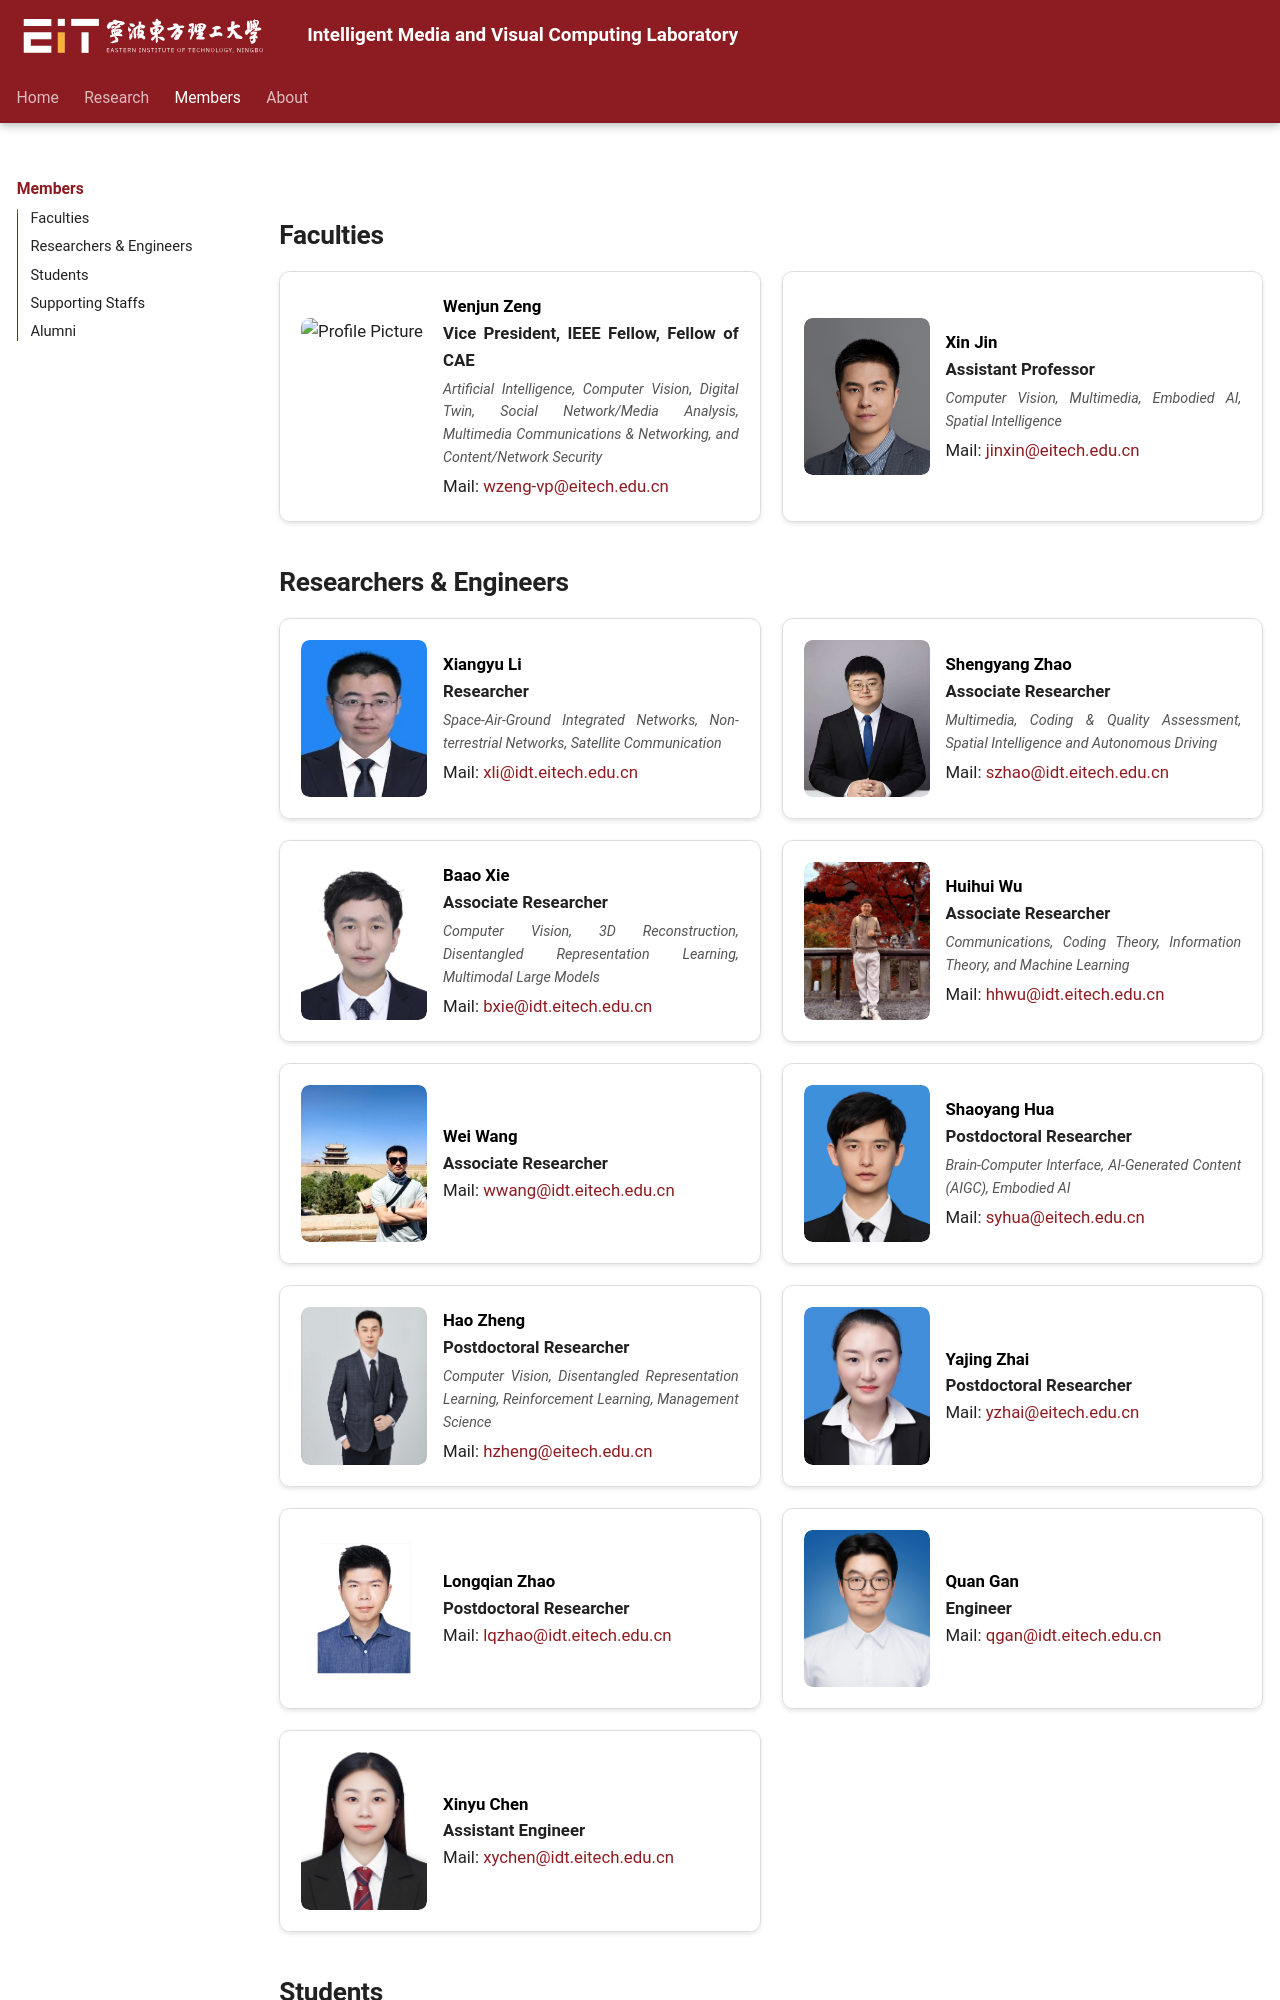

repository: friedrichyuan/IMVCLab-Homepage · page: members/index.html · generator: mkdocs

<!-- <div class="page-header">
    <h1>Members</h1>
    <div class="lang-switch">
        <button onclick="switchLang('en')" id="btn-en">English</button>
        <button onclick="switchLang('zh')" id="btn-zh">中文</button>
    </div>
</div> -->

## **Faculties**

<div class="member-cards">
    <div class="member-card">
        <div class="member-card-avatar">
            <img src="../assets/images/members/pgs/zengwenjun.jpg" alt="Profile Picture">
        </div>
        <div class="member-card-info">
            <div class="name"><a href="https://www.eitech.edu.cn/2025/0721/c287a707/page.htm" target="_blank"><span class="lang-en">Wenjun Zeng</span><span class="lang-zh">曾文军</span></a></div>
            <div class="title"><span class="lang-en">Vice President, IEEE Fellow, Fellow of CAE</span><span class="lang-zh">实验室主任</span></div>
            <div class="keywords">Artificial Intelligence, Computer Vision, Digital Twin, Social Network/Media Analysis, Multimedia Communications & Networking, and Content/Network Security</div>
            <div>Mail: <a href="mailto:wzeng-vp@eitech.edu.cn">wzeng-vp@eitech.edu.cn</a></div>
        </div>
    </div>
    <div class="member-card">
        <div class="member-card-avatar">
            <img src="../assets/images/members/pgs/xin_jin.jpg" alt="Profile Picture">
        </div>
        <div class="member-card-info">
            <div class="name"><a href="https://jinx-ustc.github.io/jinxin.github.io/" target="_blank"><span class="lang-en">Xin Jin</span><span class="lang-zh">金鑫</span></a></div>
            <div class="title"><span class="lang-en">Assistant Professor</span><span class="lang-zh">助理教授</span></div>
            <div class="keywords">Computer Vision, Multimedia, Embodied AI, Spatial Intelligence</div>
            <div>Mail: <a href="mailto:jinxin@eitech.edu.cn">jinxin@eitech.edu.cn</a></div>
        </div>
    </div>
</div>

## **Researchers & Engineers**

<div class="member-cards">
    <div class="member-card">
        <div class="member-card-avatar">
            <img src="../assets/images/members/pgs/lixiangyu.jpeg" alt="Profile Picture">
        </div>
        <div class="member-card-info">
            <div class="name"><span class="lang-en">Xiangyu Li</span><span class="lang-zh">李翔宇</span></div>
            <div class="title"><span class="lang-en">Researcher</span><span class="lang-zh">研究员</span></div>
            <div class="keywords">Space-Air-Ground Integrated Networks, Non-terrestrial Networks, Satellite Communication</div>
            <div>Mail: <a href="mailto:xli@idt.eitech.edu.cn">xli@idt.eitech.edu.cn</a></div>
        </div>
    </div>
    <div class="member-card">
        <div class="member-card-avatar">
            <img src="../assets/images/members/pgs/shengyang_zhao.jpg" alt="Profile Picture">
        </div>
        <div class="member-card-info">
            <div class="name"><span class="lang-en">Shengyang Zhao</span><span class="lang-zh">赵盛洋</span></div>
            <div class="title"><span class="lang-en">Associate Researcher</span><span class="lang-zh">副研究员</span></div>
            <div class="keywords">Multimedia, Coding & Quality Assessment, Spatial Intelligence and Autonomous Driving</div>
            <div>Mail: <a href="mailto:szhao@idt.eitech.edu.cn">szhao@idt.eitech.edu.cn</a></div>
        </div>
    </div>
    <div class="member-card">
        <div class="member-card-avatar">
            <img src="../assets/images/members/pgs/baao_xie.jpg" alt="Profile Picture">
        </div>
        <div class="member-card-info">
            <div class="name"><span class="lang-en">Baao Xie</span><span class="lang-zh">谢巴奥</span></div>
            <div class="title"><span class="lang-en">Associate Researcher</span><span class="lang-zh">副研究员</span></div>
            <div class="keywords">Computer Vision, 3D Reconstruction, Disentangled Representation Learning, Multimodal Large Models</div>
            <div>Mail: <a href="mailto:bxie@idt.eitech.edu.cn">bxie@idt.eitech.edu.cn</a></div>
        </div>
    </div>
    <div class="member-card">
        <div class="member-card-avatar">
            <img src="../assets/images/members/pgs/wu_huihui.jpeg" alt="Profile Picture" class="from-top">
        </div>
        <div class="member-card-info">
            <div class="name"><a href="https://hhwu18.github.io" target="_blank"><span class="lang-en">Huihui Wu</span><span class="lang-zh">吴辉辉</span></a></div>
            <div class="title"><span class="lang-en">Associate Researcher</span><span class="lang-zh">副研究员</span></div>
            <div class="keywords">Communications, Coding Theory, Information Theory, and Machine Learning</div>
            <div>Mail: <a href="mailto:hhwu@idt.eitech.edu.cn">hhwu@idt.eitech.edu.cn</a></div>
        </div>
    </div>
    <div class="member-card">
        <div class="member-card-avatar">
            <img src="../assets/images/members/pgs/wang_wei.jpg" alt="Profile Picture">
        </div>
        <div class="member-card-info">
            <div class="name"><span class="lang-en">Wei Wang</span><span class="lang-zh">王伟</span></div>
            <div class="title"><span class="lang-en">Associate Researcher</span><span class="lang-zh">副研究员</span></div>
            <div>Mail: <a href="mailto:wwang@idt.eitech.edu.cn">wwang@idt.eitech.edu.cn</a></div>
        </div>
    </div>
    <div class="member-card">
        <div class="member-card-avatar">
            <img src="../assets/images/members/pgs/shaoyang_hua.jpg" alt="Profile Picture" class="from-top-10px">
        </div>
        <div class="member-card-info">
            <div class="name"><span class="lang-en">Shaoyang Hua</span><span class="lang-zh">滑少扬</span></div>
            <div class="title"><span class="lang-en">Postdoctoral Researcher</span><span class="lang-zh">博士后研究员</span></div>
            <div class="keywords">Brain-Computer Interface, AI-Generated Content (AIGC), Embodied AI</div>
            <div>Mail: <a href="mailto:syhua@eitech.edu.cn">syhua@eitech.edu.cn</a></div>
        </div>
    </div>
    <div class="member-card">
        <div class="member-card-avatar">
            <img src="../assets/images/members/pgs/hao_zheng.jpeg" alt="Profile Picture" class="from-top">
        </div>
        <div class="member-card-info">
            <div class="name"><span class="lang-en">Hao Zheng</span><span class="lang-zh">郑豪</span></div>
            <div class="title"><span class="lang-en">Postdoctoral Researcher</span><span class="lang-zh">博士后研究员</span></div>
            <div class="keywords">Computer Vision, Disentangled Representation Learning, Reinforcement Learning, Management Science</div>
            <div>Mail: <a href="mailto:hzheng@eitech.edu.cn">hzheng@eitech.edu.cn</a></div>
        </div>
    </div>
    <div class="member-card">
        <div class="member-card-avatar">
            <img src="../assets/images/members/pgs/yajing_zhai.jpg" alt="Profile Picture">
        </div>
        <div class="member-card-info">
            <div class="name"><span class="lang-en">Yajing Zhai</span><span class="lang-zh">翟亚静</span></div>
            <div class="title"><span class="lang-en">Postdoctoral Researcher</span><span class="lang-zh">博士后研究员</span></div>
            <div>Mail: <a href="mailto:yzhai@eitech.edu.cn">yzhai@eitech.edu.cn</a></div>
        </div>
    </div>
    <div class="member-card">
        <div class="member-card-avatar">
            <img src="../assets/images/members/pgs/longqian_zhao.jpg" alt="Profile Picture">
        </div>
        <div class="member-card-info">
            <div class="name"><span class="lang-en">Longqian Zhao</span><span class="lang-zh">赵龙乾</span></div>
            <div class="title"><span class="lang-en">Postdoctoral Researcher</span><span class="lang-zh">博士后研究员</span></div>
            <div>Mail: <a href="mailto:lqzhao@idt.eitech.edu.cn">lqzhao@idt.eitech.edu.cn</a></div>
        </div>
    </div>
    <div class="member-card">
        <div class="member-card-avatar">
            <img src="../assets/images/members/pgs/quan_gan.jpeg" alt="Profile Picture">
        </div>
        <div class="member-card-info">
            <div class="name"><span class="lang-en">Quan Gan</span><span class="lang-zh">甘泉</span></div>
            <div class="title"><span class="lang-en">Engineer</span><span class="lang-zh">工程师</span></div>
            <div>Mail: <a href="mailto:qgan@idt.eitech.edu.cn">qgan@idt.eitech.edu.cn</a></div>
        </div>
    </div>
    <div class="member-card">
        <div class="member-card-avatar">
            <img src="../assets/images/members/pgs/xinyu_chen.jpg" alt="Profile Picture">
        </div>
        <div class="member-card-info">
            <div class="name"><span class="lang-en">Xinyu Chen</span><span class="lang-zh">陈欣宇</span></div>
            <div class="title"><span class="lang-en">Assistant Engineer</span><span class="lang-zh">助理工程师</span></div>
            <div>Mail: <a href="mailto:xychen@idt.eitech.edu.cn">xychen@idt.eitech.edu.cn</a></div>
        </div>
    </div>
</div>
